Photos from the image-classification dataset "Dataset_correctly_classified_E" in the GitHub repository madebynanditaaa/bacnet-flask. Its 8 classes are: Clostridium perfringens, Enterococcus faecalis, Enterococcus faecium, Escherichia coli, Listeria monocytogenes, Proteus, Pseudomonas aeruginosa, Staphylococcus aureus.

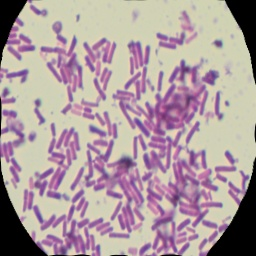
Label: Clostridium perfringens

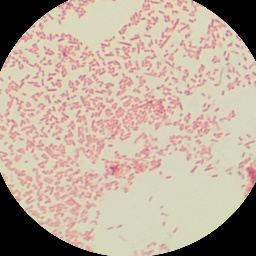
Label: Proteus

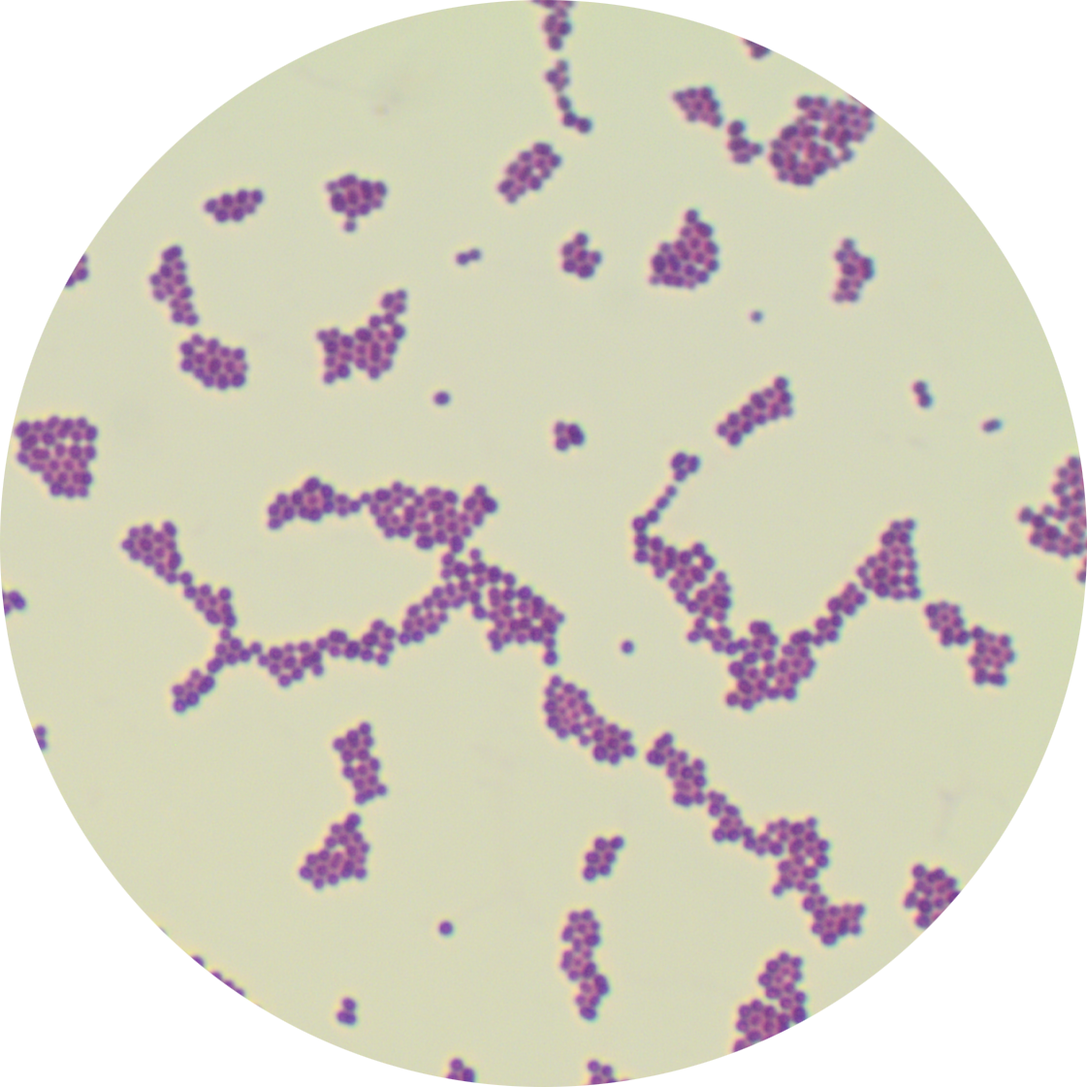
Label: Enterococcus faecalis

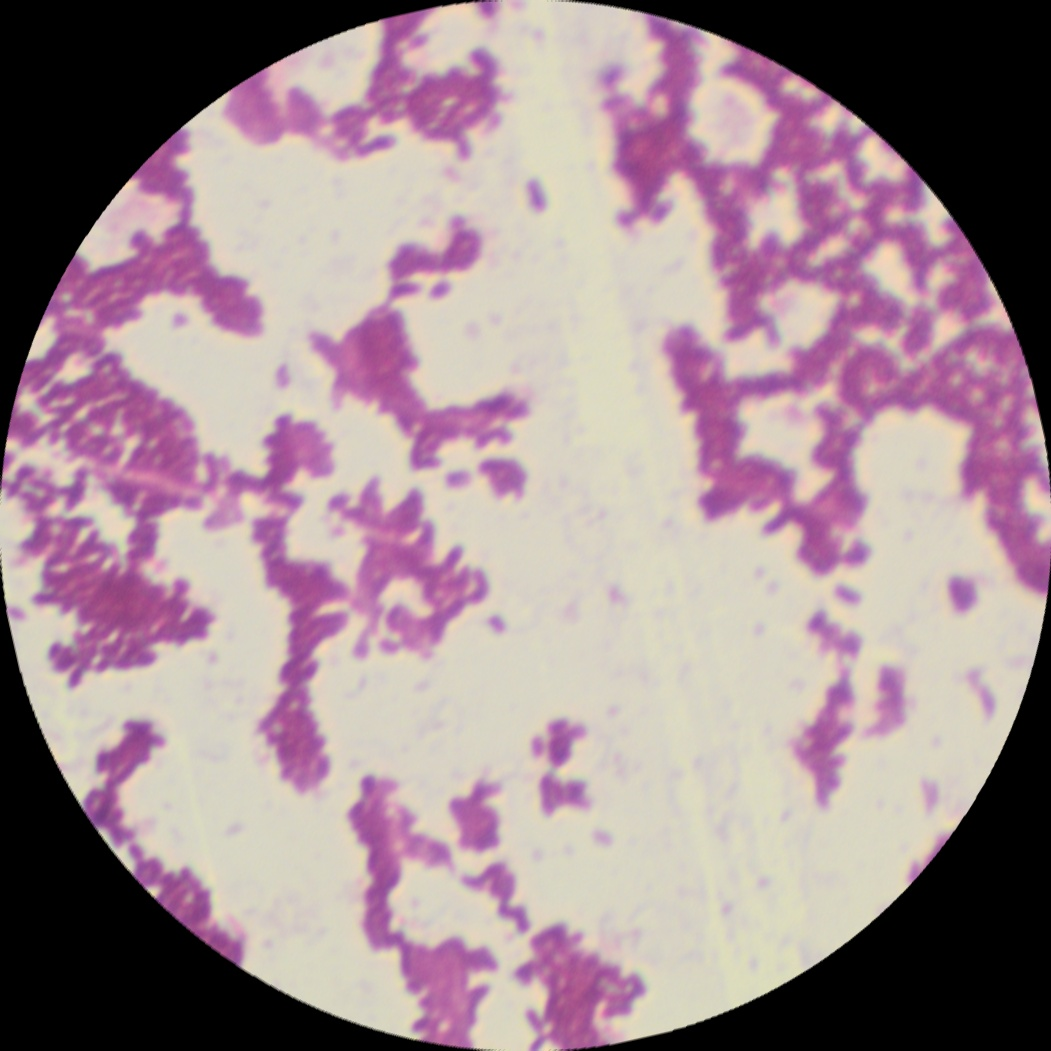
Label: Listeria monocytogenes

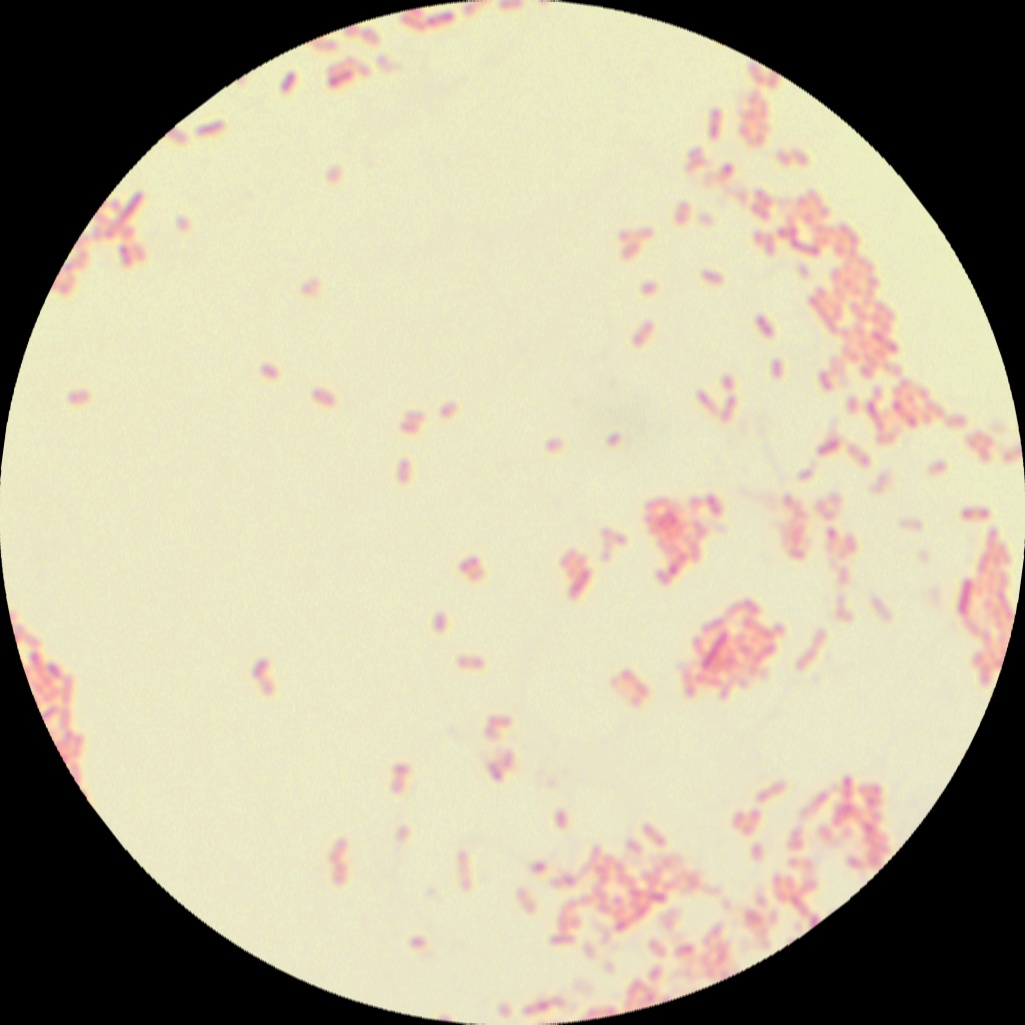
Label: Escherichia coli

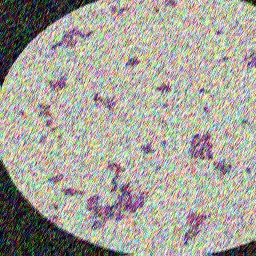
Label: Staphylococcus aureus
